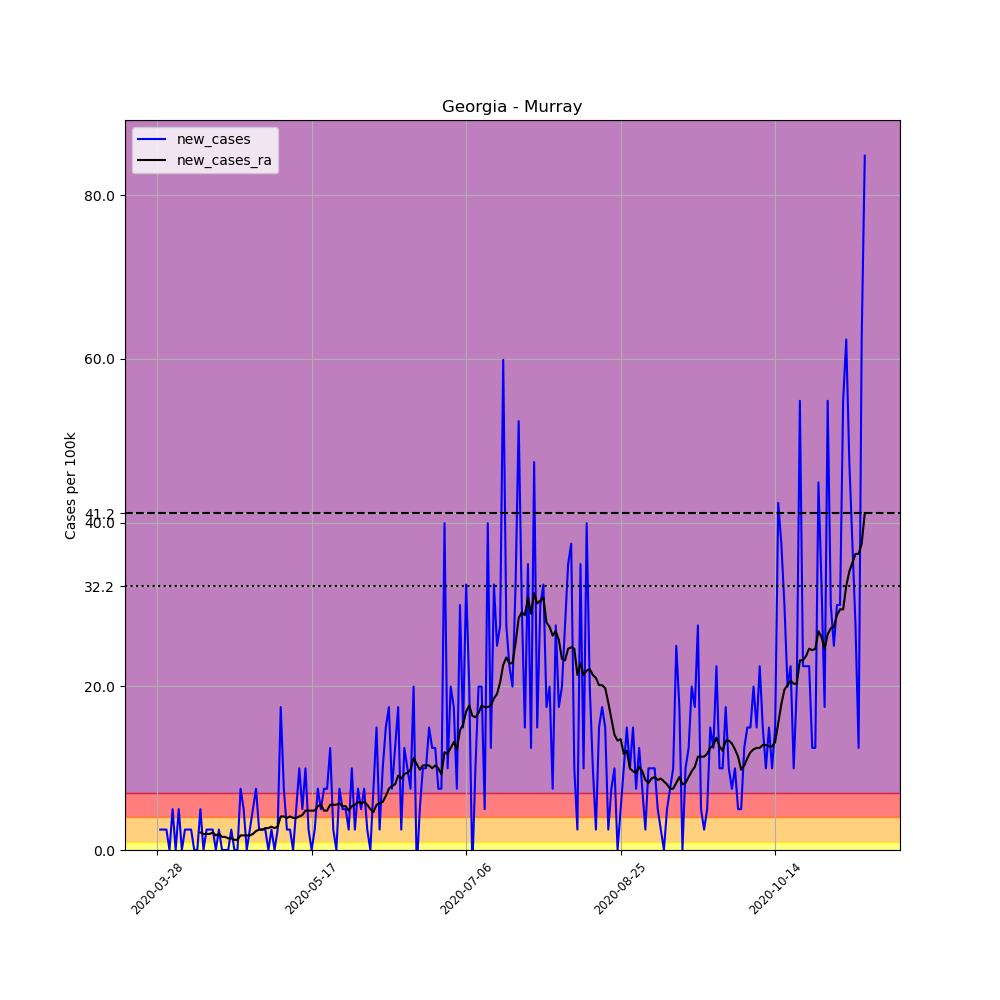

Source data for this figure (header and first rows):
, date, county, state, fips, cases, deaths, COUNTY, STNAME, CTYNAME, POPESTIMATE2019, per_100k, new_cases, new_cases_ra
420562, 2020-03-28, Murray, Georgia, 13213, 2, 0, 213, Georgia, Murray, 40096, 4.988, , 
420563, 2020-03-29, Murray, Georgia, 13213, 3, 0, 213, Georgia, Murray, 40096, 7.482, 2.494, 
420564, 2020-03-30, Murray, Georgia, 13213, 4, 0, 213, Georgia, Murray, 40096, 9.976, 2.494, 
420565, 2020-03-31, Murray, Georgia, 13213, 5, 0, 213, Georgia, Murray, 40096, 12.47, 2.494, 
420566, 2020-04-01, Murray, Georgia, 13213, 5, 0, 213, Georgia, Murray, 40096, 12.47, 0.0, 
420567, 2020-04-02, Murray, Georgia, 13213, 7, 0, 213, Georgia, Murray, 40096, 17.46, 4.988, 
420568, 2020-04-03, Murray, Georgia, 13213, 7, 0, 213, Georgia, Murray, 40096, 17.46, 0.0, 
420569, 2020-04-04, Murray, Georgia, 13213, 9, 0, 213, Georgia, Murray, 40096, 22.45, 4.988, 
420570, 2020-04-05, Murray, Georgia, 13213, 9, 0, 213, Georgia, Murray, 40096, 22.45, 0.0, 
420571, 2020-04-06, Murray, Georgia, 13213, 10, 0, 213, Georgia, Murray, 40096, 24.94, 2.494, 
420572, 2020-04-07, Murray, Georgia, 13213, 11, 0, 213, Georgia, Murray, 40096, 27.43, 2.494, 
420573, 2020-04-08, Murray, Georgia, 13213, 12, 0, 213, Georgia, Murray, 40096, 29.93, 2.494, 
420574, 2020-04-09, Murray, Georgia, 13213, 12, 0, 213, Georgia, Murray, 40096, 29.93, 0.0, 
420575, 2020-04-10, Murray, Georgia, 13213, 12, 0, 213, Georgia, Murray, 40096, 29.93, 0.0, 
420576, 2020-04-11, Murray, Georgia, 13213, 14, 0, 213, Georgia, Murray, 40096, 34.92, 4.988, 2.138
420577, 2020-04-12, Murray, Georgia, 13213, 14, 0, 213, Georgia, Murray, 40096, 34.92, 0.0, 1.96
420578, 2020-04-13, Murray, Georgia, 13213, 15, 0, 213, Georgia, Murray, 40096, 37.41, 2.494, 1.96
420579, 2020-04-14, Murray, Georgia, 13213, 16, 0, 213, Georgia, Murray, 40096, 39.9, 2.494, 1.96
420580, 2020-04-15, Murray, Georgia, 13213, 17, 0, 213, Georgia, Murray, 40096, 42.4, 2.494, 2.138
420581, 2020-04-16, Murray, Georgia, 13213, 17, 0, 213, Georgia, Murray, 40096, 42.4, 0.0, 1.781
420582, 2020-04-17, Murray, Georgia, 13213, 18, 0, 213, Georgia, Murray, 40096, 44.89, 2.494, 1.96
420583, 2020-04-18, Murray, Georgia, 13213, 18, 0, 213, Georgia, Murray, 40096, 44.89, 0.0, 1.603
420584, 2020-04-19, Murray, Georgia, 13213, 18, 0, 213, Georgia, Murray, 40096, 44.89, 0.0, 1.603
420585, 2020-04-20, Murray, Georgia, 13213, 18, 0, 213, Georgia, Murray, 40096, 44.89, 0.0, 1.425
420586, 2020-04-21, Murray, Georgia, 13213, 19, 0, 213, Georgia, Murray, 40096, 47.39, 2.494, 1.425
420587, 2020-04-22, Murray, Georgia, 13213, 19, 0, 213, Georgia, Murray, 40096, 47.39, 0.0, 1.247
420588, 2020-04-23, Murray, Georgia, 13213, 19, 0, 213, Georgia, Murray, 40096, 47.39, 0.0, 1.247
420589, 2020-04-24, Murray, Georgia, 13213, 22, 0, 213, Georgia, Murray, 40096, 54.87, 7.482, 1.781
420590, 2020-04-25, Murray, Georgia, 13213, 24, 0, 213, Georgia, Murray, 40096, 59.86, 4.988, 1.781
420591, 2020-04-26, Murray, Georgia, 13213, 24, 0, 213, Georgia, Murray, 40096, 59.86, 0.0, 1.781
420592, 2020-04-27, Murray, Georgia, 13213, 25, 0, 213, Georgia, Murray, 40096, 62.35, 2.494, 1.781
420593, 2020-04-28, Murray, Georgia, 13213, 27, 0, 213, Georgia, Murray, 40096, 67.34, 4.988, 1.96
420594, 2020-04-29, Murray, Georgia, 13213, 30, 0, 213, Georgia, Murray, 40096, 74.82, 7.482, 2.316
420595, 2020-04-30, Murray, Georgia, 13213, 31, 0, 213, Georgia, Murray, 40096, 77.31, 2.494, 2.494
420596, 2020-05-01, Murray, Georgia, 13213, 32, 1, 213, Georgia, Murray, 40096, 79.81, 2.494, 2.494
420597, 2020-05-02, Murray, Georgia, 13213, 33, 1, 213, Georgia, Murray, 40096, 82.3, 2.494, 2.672
420598, 2020-05-03, Murray, Georgia, 13213, 33, 1, 213, Georgia, Murray, 40096, 82.3, 0.0, 2.672
420599, 2020-05-04, Murray, Georgia, 13213, 34, 1, 213, Georgia, Murray, 40096, 84.8, 2.494, 2.85
420600, 2020-05-05, Murray, Georgia, 13213, 34, 1, 213, Georgia, Murray, 40096, 84.8, 0.0, 2.672
420601, 2020-05-06, Murray, Georgia, 13213, 35, 1, 213, Georgia, Murray, 40096, 87.29, 2.494, 2.85
420602, 2020-05-07, Murray, Georgia, 13213, 42, 1, 213, Georgia, Murray, 40096, 104.7, 17.46, 4.097
420603, 2020-05-08, Murray, Georgia, 13213, 45, 1, 213, Georgia, Murray, 40096, 112.2, 7.482, 4.097
420604, 2020-05-09, Murray, Georgia, 13213, 46, 1, 213, Georgia, Murray, 40096, 114.7, 2.494, 3.919
420605, 2020-05-10, Murray, Georgia, 13213, 47, 1, 213, Georgia, Murray, 40096, 117.2, 2.494, 4.097
420606, 2020-05-11, Murray, Georgia, 13213, 47, 1, 213, Georgia, Murray, 40096, 117.2, 0.0, 3.919
420607, 2020-05-12, Murray, Georgia, 13213, 49, 1, 213, Georgia, Murray, 40096, 122.2, 4.988, 3.919
420608, 2020-05-13, Murray, Georgia, 13213, 53, 1, 213, Georgia, Murray, 40096, 132.2, 9.976, 4.097
420609, 2020-05-14, Murray, Georgia, 13213, 55, 1, 213, Georgia, Murray, 40096, 137.2, 4.988, 4.275
420610, 2020-05-15, Murray, Georgia, 13213, 59, 1, 213, Georgia, Murray, 40096, 147.1, 9.976, 4.81
420611, 2020-05-16, Murray, Georgia, 13213, 60, 1, 213, Georgia, Murray, 40096, 149.6, 2.494, 4.81
420612, 2020-05-17, Murray, Georgia, 13213, 60, 1, 213, Georgia, Murray, 40096, 149.6, 0.0, 4.81
420613, 2020-05-18, Murray, Georgia, 13213, 61, 1, 213, Georgia, Murray, 40096, 152.1, 2.494, 4.81
420614, 2020-05-19, Murray, Georgia, 13213, 64, 1, 213, Georgia, Murray, 40096, 159.6, 7.482, 5.344
420615, 2020-05-20, Murray, Georgia, 13213, 66, 1, 213, Georgia, Murray, 40096, 164.6, 4.988, 5.522
420616, 2020-05-21, Murray, Georgia, 13213, 69, 1, 213, Georgia, Murray, 40096, 172.1, 7.482, 4.81
420617, 2020-05-22, Murray, Georgia, 13213, 72, 1, 213, Georgia, Murray, 40096, 179.6, 7.482, 4.81
420618, 2020-05-23, Murray, Georgia, 13213, 77, 1, 213, Georgia, Murray, 40096, 192, 12.47, 5.522
420619, 2020-05-24, Murray, Georgia, 13213, 78, 1, 213, Georgia, Murray, 40096, 194.5, 2.494, 5.522
420620, 2020-05-25, Murray, Georgia, 13213, 78, 1, 213, Georgia, Murray, 40096, 194.5, 0.0, 5.522
420621, 2020-05-26, Murray, Georgia, 13213, 81, 1, 213, Georgia, Murray, 40096, 202, 7.482, 5.701
... 170 more rows
